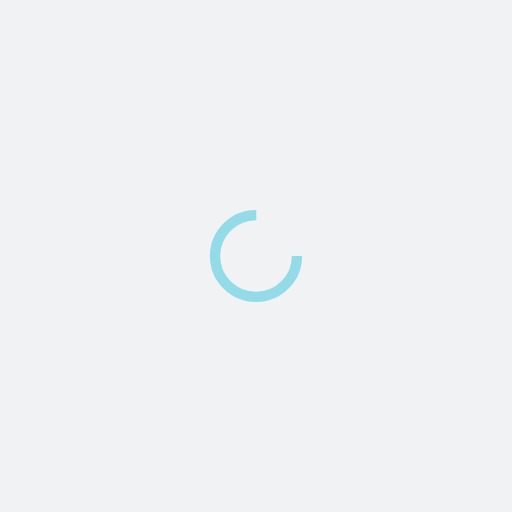
t = 0.00 s
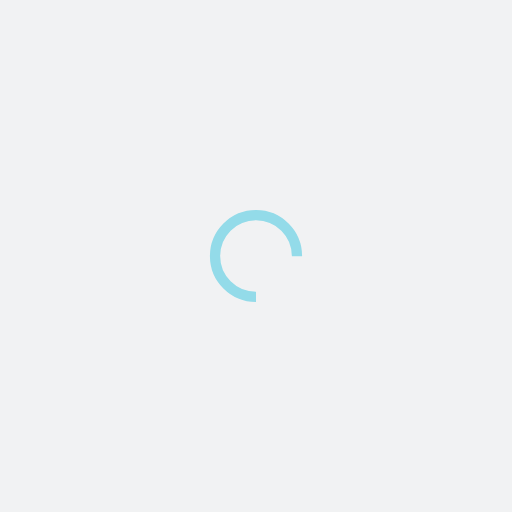
t = 0.25 s
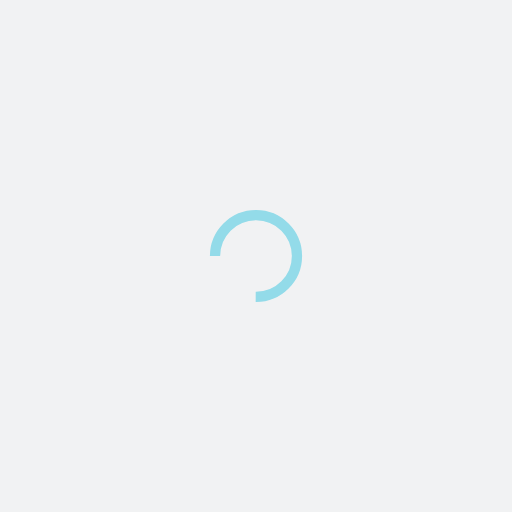
t = 0.50 s
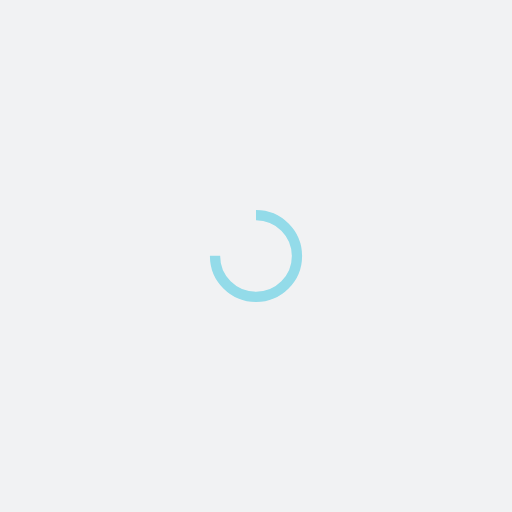
t = 0.75 s

The animated SVG that drew these frames (rendered in a browser with its animation timeline set to each time). Animation: 1 SMIL element (animateTransform=1); one cycle of 1.00 s, repeats indefinitely.

<?xml version="1.0" encoding="utf-8"?>
<svg xmlns="http://www.w3.org/2000/svg" xmlns:xlink="http://www.w3.org/1999/xlink" style="margin: auto; background: rgb(241, 242, 243); display: block; shape-rendering: auto;" width="200px" height="200px" viewBox="0 0 100 100" preserveAspectRatio="xMidYMid">
<circle cx="50" cy="50" fill="none" stroke="#93dbe9" stroke-width="2" r="8" stroke-dasharray="37.69911184307752 14.566370614359172">
  <animateTransform attributeName="transform" type="rotate" repeatCount="indefinite" dur="1s" values="0 50 50;360 50 50" keyTimes="0;1"></animateTransform>
</circle>
<!-- [ldio] generated by https://loading.io/ --></svg>
